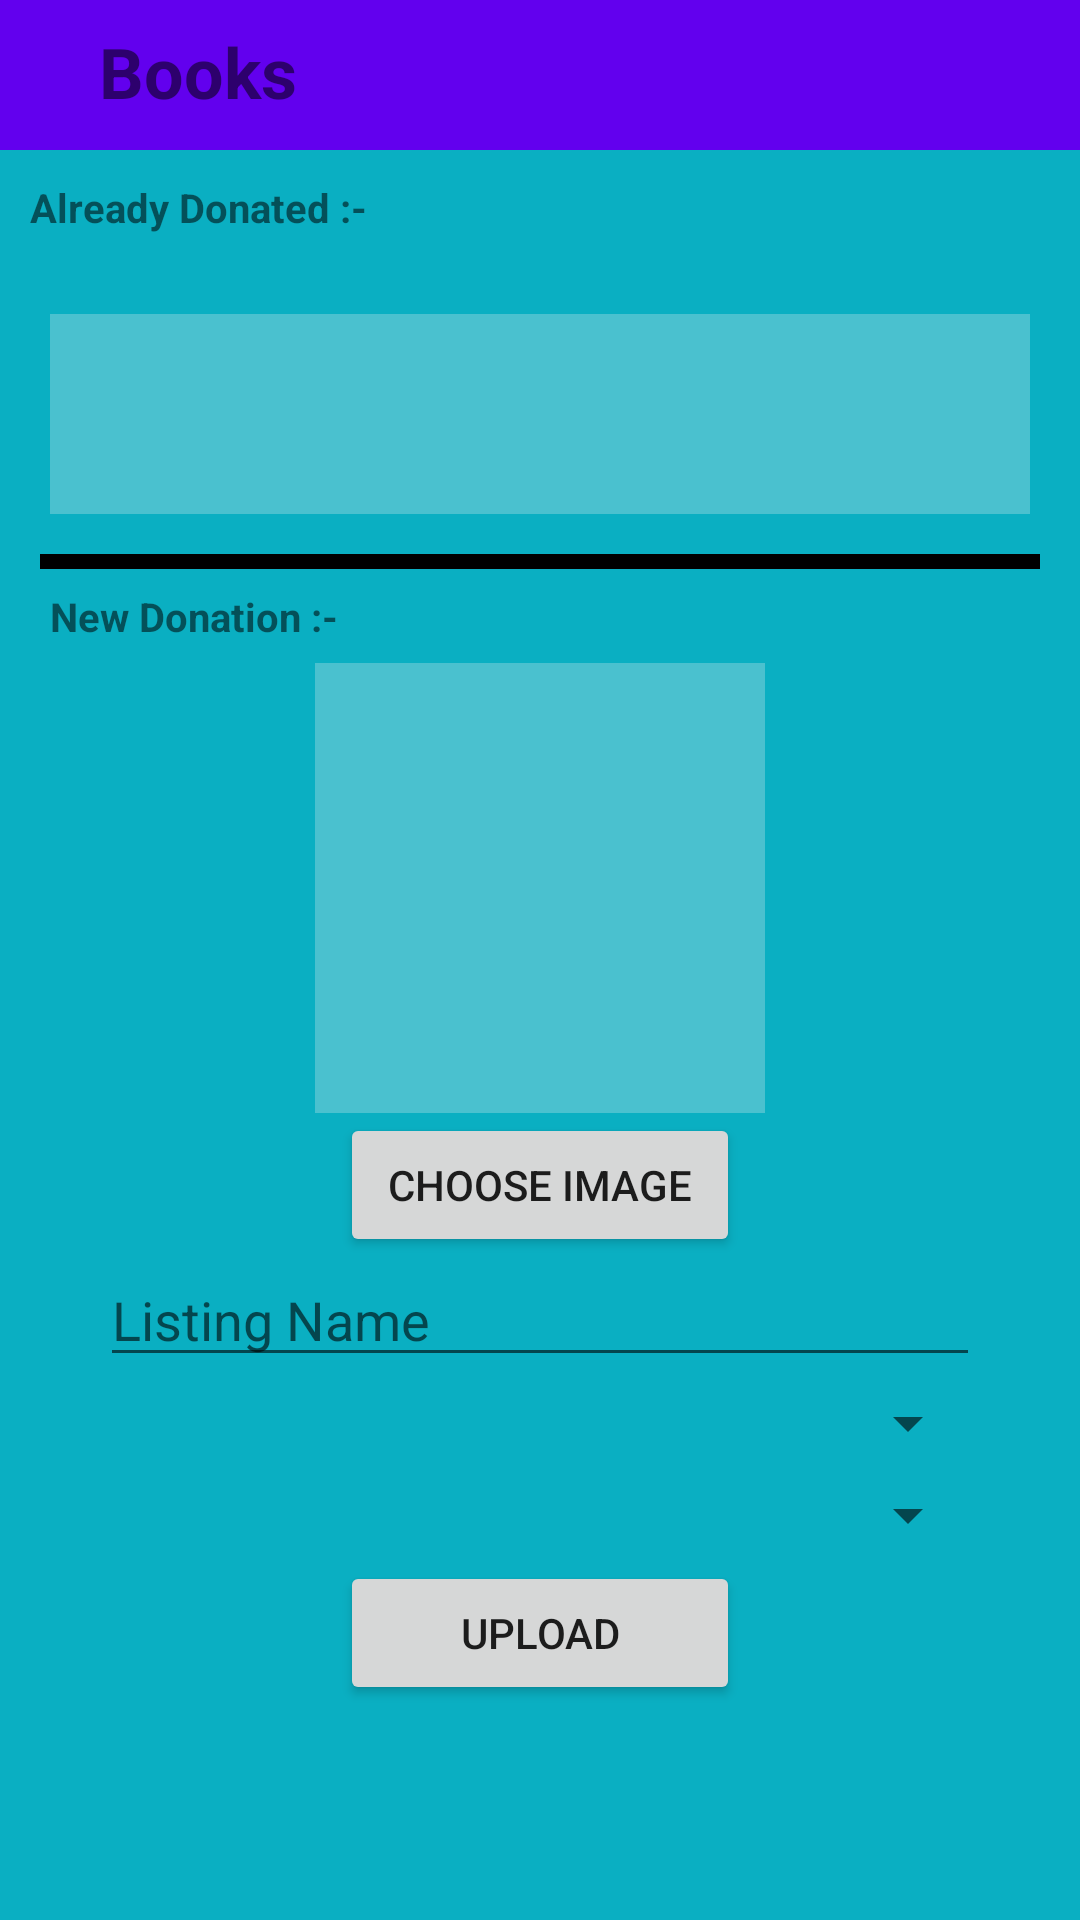

Produce the Android XML layout that renders to this screen, including the resource entries it uses.
<!-- AndroidManifest.xml: application theme Theme.Tippyy -->
<!-- res/layout/activity_books_page.xml -->
<?xml version="1.0" encoding="utf-8"?>
<androidx.constraintlayout.widget.ConstraintLayout xmlns:android="http://schemas.android.com/apk/res/android"
    xmlns:app="http://schemas.android.com/apk/res-auto"
    xmlns:tools="http://schemas.android.com/tools"
    android:id="@+id/main"
    android:layout_width="match_parent"
    android:layout_height="match_parent"
    tools:context=".BooksPage"
    android:layout_gravity="center"
    android:background="@color/teal"
    >

    <androidx.appcompat.widget.Toolbar
        android:id="@+id/toolbar"
        android:layout_width="match_parent"
        android:layout_height="150px"
        android:background="@color/purple"
        app:layout_constraintEnd_toEndOf="parent"
        app:layout_constraintStart_toStartOf="parent"
        app:layout_constraintTop_toTopOf="parent"
        tools:ignore="MissingConstraints">

        <RelativeLayout
            android:layout_width="300px"
            android:layout_height="match_parent"
            android:layout_gravity="center_vertical"
            android:layout_marginTop="25px">
            <TextView
                android:layout_width="match_parent"
                android:layout_height="match_parent"
                android:text="Books"
                android:textAlignment="center"
                android:textSize="70px"
                android:textStyle="bold"

                />
        </RelativeLayout>

    </androidx.appcompat.widget.Toolbar>
    <TextView
        android:id="@+id/textView2"
        android:layout_width="match_parent"
        android:layout_height="wrap_content"
        android:text="Already Donated :-"
        android:layout_margin="30px"
        app:layout_constraintBottom_toTopOf="@+id/listView"
        app:layout_constraintTop_toBottomOf="@+id/toolbar"
        tools:layout_editor_absoluteX="100px"
        android:textStyle="bold"
        android:textSize="40px"
        tools:ignore="MissingConstraints" />

    <ListView
        android:id="@+id/listView"
        android:layout_width="match_parent"
        android:layout_marginHorizontal="100px"
        android:layout_height="200px"
        android:foregroundGravity="center_vertical"
        android:layout_margin="50px"
        android:divider="@color/white"
        android:dividerHeight="1dp"
        android:background="#4ac1cf"
        app:layout_constraintBottom_toTopOf="@id/divider"
        app:layout_constraintEnd_toEndOf="parent"
        app:layout_constraintStart_toStartOf="parent"
        app:layout_constraintTop_toBottomOf="@id/textView2"
        app:layout_editor_absoluteX="150px"
        tools:ignore="MissingConstraints" />
    <TextView
        android:id="@+id/emptyele"
        android:layout_width="match_parent"
        android:layout_height="200px"
        android:gravity="center"
        android:visibility="gone"
        android:text="No donations yet"
        tools:ignore="MissingConstraints" />

    <com.google.android.material.divider.MaterialDivider
        android:id="@+id/divider"
        android:layout_width="match_parent"
        android:layout_height="5dp"
        app:dividerColor="@color/black"
        app:layout_constraintTop_toBottomOf="@id/listView"
        android:layout_margin="40px"
        tools:ignore="MissingConstraints" />

    <LinearLayout
        android:layout_width="match_parent"
        android:layout_height="0dp"
        android:orientation="vertical"
        app:layout_constraintBottom_toBottomOf="parent"
        app:layout_constraintTop_toBottomOf="@id/divider">
        <TextView
            android:layout_width="match_parent"
            android:layout_height="wrap_content"
            android:layout_marginTop="20px"
            android:text="New Donation :- "
            android:layout_marginBottom="20px"
            android:layout_marginHorizontal="50px"
            android:textStyle="bold"
            android:textSize="40px"/>
        <ImageView
            android:id="@+id/imageView"
            android:layout_width="150dp"
            android:layout_height="150dp"
            android:layout_gravity="center"
            tools:layout_editor_absoluteX="141dp"
            android:background="#4ac1cf"
            tools:layout_editor_absoluteY="280dp" />
        <Button
            android:id="@+id/button1"
            android:layout_width="400px"
            android:layout_gravity="center"
            android:layout_height="wrap_content"
            android:text="Choose Image"
            android:gravity="center"/>
        <com.google.android.material.textfield.TextInputEditText
            android:id="@+id/listname"
            android:layout_width="match_parent"
            android:layout_height="40dp"
            android:layout_marginHorizontal="100px"
            android:hint="Listing Name"/>
        <Spinner
            android:id="@+id/clothingtype"
            android:layout_width="match_parent"
            android:layout_height="wrap_content"
            android:layout_gravity="center"
            android:layout_marginVertical="10px"
            android:layout_marginHorizontal="100px"
            tools:layout_editor_absoluteX="10dp"
            tools:layout_editor_absoluteY="423dp"/>
        <Spinner
            android:id="@+id/clothingsize"
            android:layout_width="match_parent"
            android:layout_height="wrap_content"
            android:layout_gravity="center"
            android:layout_marginVertical="10px"
            android:layout_marginHorizontal="100px"
            tools:layout_editor_absoluteX="10dp"
            tools:layout_editor_absoluteY="423dp"/>
        <Button
            android:id="@+id/button2"
            android:layout_width="400px"
            android:layout_gravity="center"
            android:layout_height="wrap_content"
            android:text="Upload"
            tools:layout_editor_absoluteX="165dp"
            tools:layout_editor_absoluteY="607dp"
            android:gravity="center"/>
    </LinearLayout>

</androidx.constraintlayout.widget.ConstraintLayout>
<!-- resources referenced by this layout -->
<resources>
  <color name="black">#FF000000</color>
  <color name="purple">#FF6200EE</color>
  <color name="teal">#0aafc2</color>
  <color name="white">#FFFFFFFF</color>
  <style name="Theme.Tippyy" parent="Base.Theme.Tippyy" />
  <style name="Base.Theme.Tippyy" parent="Theme.AppCompat.DayNight.NoActionBar">
          
          
      </style>
</resources>
